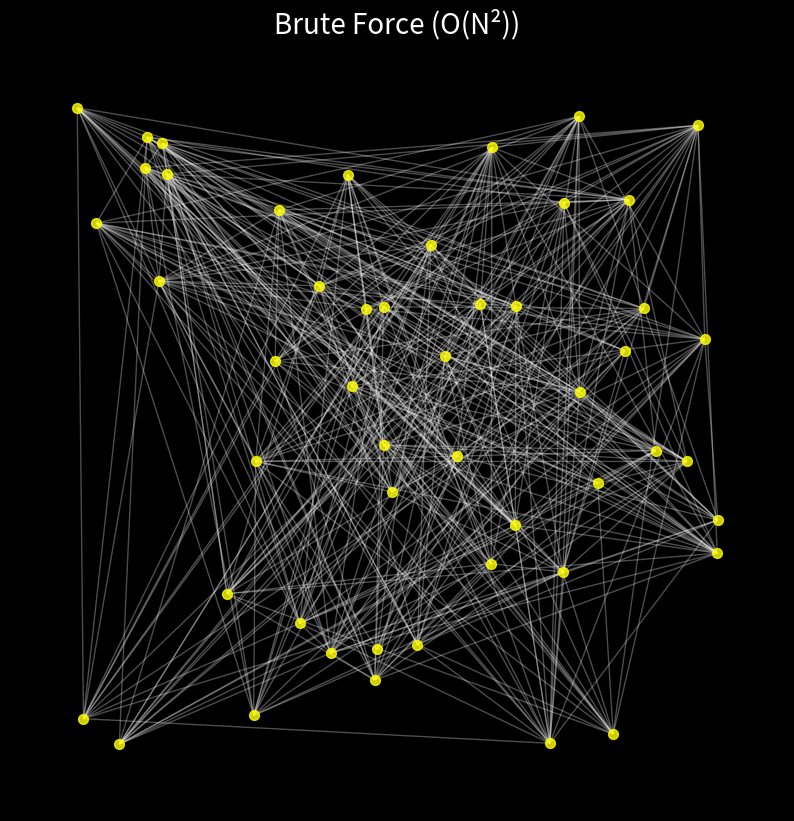

Write Python code to recreate this figure.
import networkx as nx
import matplotlib.pyplot as plt
import random

# 1. Create a random messy graph (Brute Force Simulation)
G = nx.erdos_renyi_graph(n=50, p=0.3) # 50 nodes, 30% chance of connection = MESSY

# 2. Draw it to look "Bad" (Red & Cluttered)
plt.figure(figsize=(10, 10), facecolor='black')
pos = nx.random_layout(G)  # Random layout makes it look messier than spring layout

nx.draw_networkx_nodes(G, pos, node_size=50, node_color='yellow', alpha=0.8)
nx.draw_networkx_edges(G, pos, edge_color='white', alpha=0.3, width=1)

plt.axis('off')
plt.title("Brute Force (O(N²))", color='white', fontsize=20)
plt.show()
